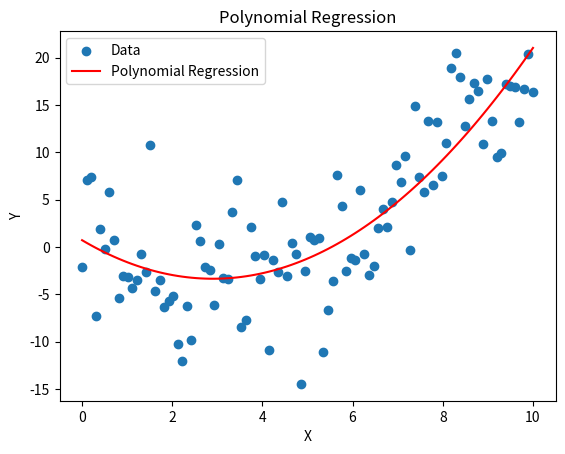

Here is the Python script that generated this plot:
import numpy as np
import matplotlib.pyplot as plt

def polynomial_regression():
    x = np.linspace(0, 10, 100)
    y = 0.5 * x**2 - 3 * x + 2 + np.random.randn(100) * 5

    coefficients = np.polyfit(x, y, 2)
    poly = np.poly1d(coefficients)

    y_pred = poly(x)

    plt.scatter(x, y, label='Data')
    plt.plot(x, y_pred, color='red', label='Polynomial Regression')
    plt.title('Polynomial Regression')
    plt.xlabel('X')
    plt.ylabel('Y')
    plt.legend()
    plt.show()

    print("Coefficients:", coefficients)

polynomial_regression()